Labelled photos from "NeuralComputing", an image-classification folder in kooroshkz/NeuralComputing. The possible labels are: beet salad, beignets, bibimbap, bread pudding, breakfast burrito, bruschetta, caesar salad, cannoli, caprese salad, carrot cake, ceviche, cheese plate, cheesecake, chicken curry, chicken quesadilla, chicken wings, chocolate cake, chocolate mousse, churros, clam chowder, club sandwich, crab cakes, creme brulee, croque madame, cup cakes, deviled eggs, donuts, dumplings, edamame, eggs benedict, escargots, falafel, filet mignon, fish and chips, foie gras, french fries, french onion soup, french toast, fried calamari, fried rice, frozen yogurt, garlic bread, gnocchi, greek salad, grilled cheese sandwich, grilled salmon, guacamole, gyoza, hamburger, hot and sour soup, hot dog, huevos rancheros, hummus, ice cream, lasagna, lobster bisque, lobster roll sandwich, macaroni and cheese, macarons, miso soup, mussels, nachos, omelette, onion rings, oysters, pad thai, paella, pancakes, panna cotta, peking duck, pho, pizza, pork chop, poutine, prime rib, pulled pork sandwich, ramen, ravioli, red velvet cake, risotto, samosa, sashimi, scallops, seaweed salad, shrimp and grits, spaghetti bolognese, spaghetti carbonara, spring rolls, steak, strawberry shortcake, sushi.

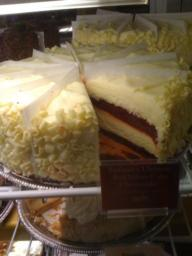
Label: cheesecake

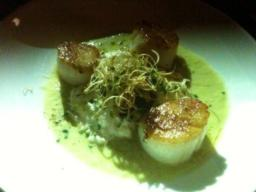
Label: scallops

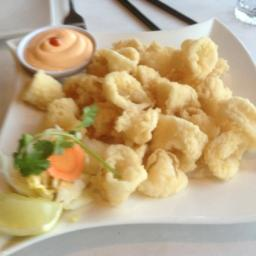
Label: fried calamari

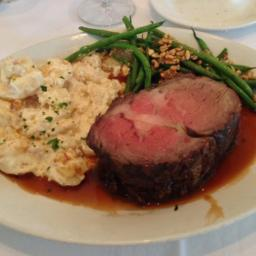
Label: prime rib

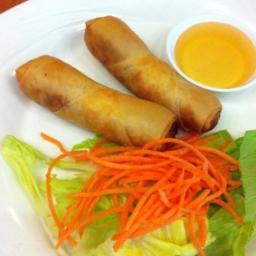
Label: spring rolls

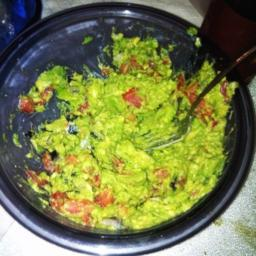
Label: guacamole
